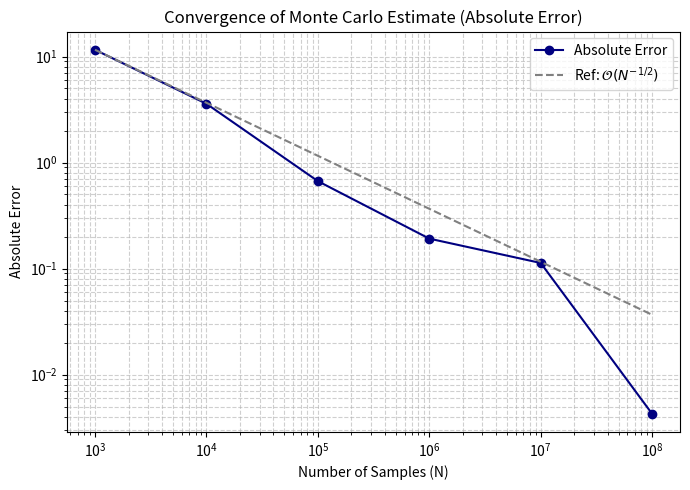
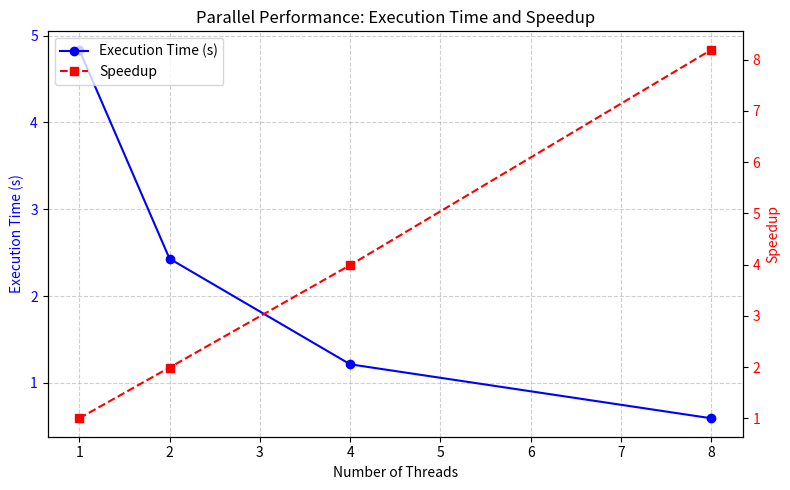

The matplotlib source for these figures, in order:
# [redacted]
import matplotlib.pyplot as plt
import pandas as pd
import numpy as np

# Task 1
# Sample sizes and corresponding absolute errors (from your output)
N_values = np.array([1e3, 1e4, 1e5, 1e6, 1e7, 1e8])
abs_errors = np.array([11.588333, 3.588333, 0.668333, 0.191667, 0.112967, 0.004263])

# Log-log plot
plt.figure(figsize=(7, 5))
plt.loglog(N_values, abs_errors, marker='o', linestyle='-', color='navy', label='Absolute Error')

# Reference line for O(1/sqrt(N)) convergence
ref_line = abs_errors[0] * (N_values[0] / N_values) ** 0.5
plt.loglog(N_values, ref_line, linestyle='--', color='gray', label=r'Ref: $\mathcal{O}(N^{-1/2})$')

# Plot aesthetics
plt.xlabel("Number of Samples (N)")
plt.ylabel("Absolute Error")
plt.title("Convergence of Monte Carlo Estimate (Absolute Error)")
plt.grid(True, which='both', linestyle='--', alpha=0.6)
plt.legend()
plt.tight_layout()

# Save and show
plt.savefig("Q2_1.png", dpi=300)
plt.show()

# Task 2
# Data from MPI runs
threads = [1, 2, 4, 8]
times = [4.837739, 2.430522, 1.212996, 0.590663]

# Calculate speedup
baseline_time = times[0]
speedup = [baseline_time / t for t in times]

# Create and print a table with pandas
df = pd.DataFrame({
    "Threads": threads,
    "Execution Time (s)": times,
    "Speedup": speedup
})

print(df.to_string(index=False))

# Plot both execution time and speedup
fig, ax1 = plt.subplots(figsize=(8, 5))

# Execution Time (blue line)
ax1.plot(threads, times, marker='o', linestyle='-', color='b', label="Execution Time (s)")
ax1.set_xlabel("Number of Threads")
ax1.set_ylabel("Execution Time (s)", color='b')
ax1.tick_params(axis='y', labelcolor='b')

# Speedup (red dashed line)
ax2 = ax1.twinx()
ax2.plot(threads, speedup, marker='s', linestyle='--', color='r', label="Speedup")
ax2.set_ylabel("Speedup", color='r')
ax2.tick_params(axis='y', labelcolor='r')

# Combine legends
lines1, labels1 = ax1.get_legend_handles_labels()
lines2, labels2 = ax2.get_legend_handles_labels()
ax1.legend(lines1 + lines2, labels1 + labels2, loc="upper left")

# Title and grid
plt.title("Parallel Performance: Execution Time and Speedup")
ax1.grid(True, linestyle="--", alpha=0.6)

# Save and show
plt.tight_layout()
plt.savefig("Q2_2.png", dpi=300)
plt.show()
